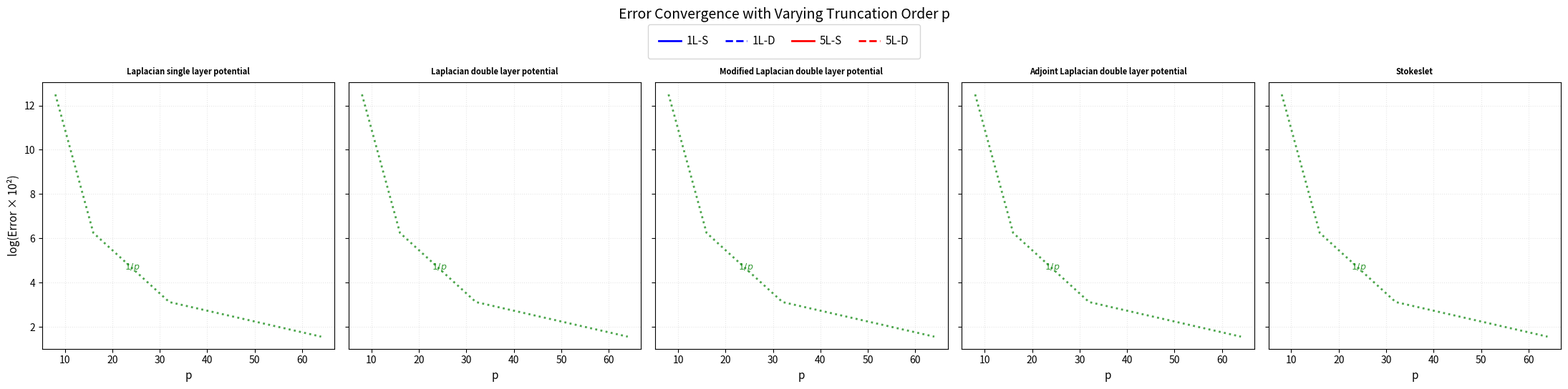
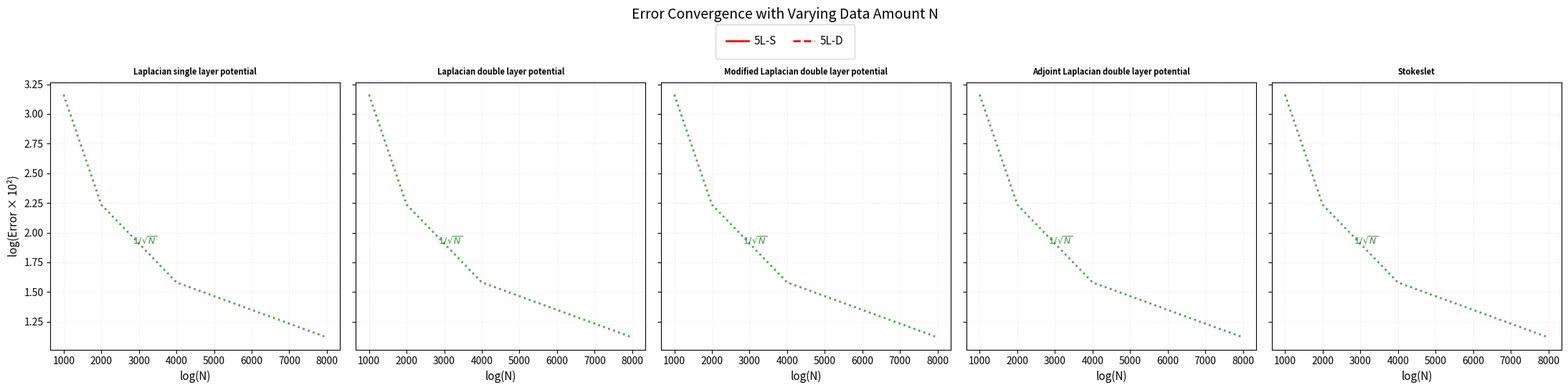

Python code for these plots, in order:
import re
import matplotlib.pyplot as plt
import numpy as np

def extract_test_losses(log_file_path):
    """
    从日志文件中提取Rel. Test L2 Loss数据
    
    参数:
    log_file_path (str): 日志文件路径
    
    返回:
    tuple: (default_scaled, two_circles_scaled) 或 None（如果提取失败）
    """    
    try:
        # 读取文件的最后一行
        with open(log_file_path, 'r') as file:
            lines = file.readlines()
            if not lines:
                return None
            
            last_line = lines[-1].strip()
        
        
        # 直接提取数值的简化方法
        # 匹配格式: Rel. Test L2 Loss : {'Default': 0.000741..., 'Two Circles': 0.000980...}
        values_pattern = r"Rel\. Test L2 Loss\s*:\s*\{'Default'\s*:\s*([\d\.Ee+-]+)\s*,\s*'Two Circles'\s*:\s*([\d\.Ee+-]+)\}"
        values_match = re.search(values_pattern, last_line)
        
        if not values_match:
            return None
        
        # 提取两个数值并转换为浮点数
        # 使用float()可以处理科学计数法如1.23e-4
        default_value = float(values_match.group(1))
        two_circles_value = float(values_match.group(2))
        
        # 乘以100并保留4位小数
        default_scaled = round(default_value * 100, 4)
        two_circles_scaled = round(two_circles_value * 100, 4)
        
        return default_scaled, two_circles_scaled
        
    except FileNotFoundError:
        print(f"文件未找到: {log_file_path}")
        return None
    except Exception as e:
        print(f"处理文件时出错: {e}")
        return None
    
def extract_test_losses_with_epochcheck(log_file_path,epochs = 500):
    """
    从日志文件中提取Rel. Test L2 Loss数据
    
    参数:
    log_file_path (str): 日志文件路径
    
    返回:
    tuple: (default_scaled, two_circles_scaled) 或 None（如果提取失败）
    """    
    try:
        # 读取文件的最后一行
        with open(log_file_path, 'r') as file:
            lines = file.readlines()
            if not lines:
                return None
            
            last_line = lines[-1].strip()
        
        # 首先检查Epoch是否为499
        epoch_pattern = r"Epoch\s*:\s*(\d+)"
        epoch_match = re.search(epoch_pattern, last_line)
        
        # 如果Epoch信息存在且不是499，返回None表示失败
        if epoch_match:
            epoch_value = int(epoch_match.group(1))
            if epoch_value != epochs-1:
                print(f"警告: 最后一行的Epoch={epoch_value}, 不是499, 文件: {log_file_path}")
                return None
        else:
            # 如果没有找到Epoch信息，也视为异常
            print(f"警告: 未找到Epoch信息, 文件: {log_file_path}")
            return None
        
        # 提取数值的简化方法
        # 匹配格式: Rel. Test L2 Loss : {'Default': 0.000741..., 'Two Circles': 0.000980...}
        values_pattern = r"Rel\. Test L2 Loss\s*:\s*\{'Default'\s*:\s*([\d\.Ee+-]+)\s*,\s*'Two Circles'\s*:\s*([\d\.Ee+-]+)\}"
        values_match = re.search(values_pattern, last_line)
        
        if not values_match:
            print(f"警告: 未找到测试损失数据, 文件: {log_file_path}")
            return None
        
        # 提取两个数值并转换为浮点数
        # 使用float()可以处理科学计数法如1.23e-4
        default_value = float(values_match.group(1))
        two_circles_value = float(values_match.group(2))
        
        # 乘以100并保留4位小数
        default_scaled = round(default_value * 100, 4)
        two_circles_scaled = round(two_circles_value * 100, 4)
        
        return default_scaled, two_circles_scaled
        
    except FileNotFoundError:
        print(f"文件未找到: {log_file_path}")
        return None
    except Exception as e:
        print(f"处理文件时出错: {e}")
        return None
    
def get_the_loss_from_log(kernel_type, k_max, n_train, layers, act, prefix = "1_1_5_2d", grad="True", geo="True", geoint="True",
                          n_test=1000, n_two_circles_test=1000,
                          to_divide_factor=20.0, batch_size=8):
    """
    构建日志文件路径并提取损失数据
    
    参数:
    prefix (str): 前缀
    kernel_type (str): 核类型
    grad (str): 是否使用梯度
    geo (str): 是否使用几何信息
    geoint (str): 是否使用几何积分
    k_max (int): 最大k值
    n_train (int): 训练样本数
    n_test (int): 测试样本数
    n_two_circles_test (int): 双圆测试样本数
    to_divide_factor (float): 除数因子
    batch_size (int): 批量大小
    layers (str): 网络层配置
    act (str): 激活函数类型
    normal_prod (str): 是否使用法向量乘积
    num_grad (int): 梯度数量（1或3）
    
    返回:
    tuple: (default_scaled, two_circles_scaled) 或 None（如果提取失败）
    """
    log_dir = f"log/log_old/{prefix}_{kernel_type}/{layers}_{act}/"
    log_file_path = (f"{log_dir}N{n_train}_Ntest{n_test},{n_two_circles_test}_k{k_max}_L10_"
                     f"bsz{batch_size}_factor{to_divide_factor}_grad{grad}_geo{geo}_geoint{geoint}.log")
    
    return extract_test_losses_with_epochcheck(log_file_path)

def Figure1_generate():
    kernel_types = ["sp_laplace","dp_laplace","modified_dp_laplace","adjoint_dp_laplace","stokes"]
    formal_names = {"sp_laplace":"Laplacian single layer potential",
                    "dp_laplace":"Laplacian double layer potential",
                    "modified_dp_laplace":"Modified Laplacian double layer potential",
                    "adjoint_dp_laplace":"Adjoint Laplacian double layer potential",
                    "stokes":"Stokeslet"}
    k_max_values = [8,16,32,64]
    n_train = 8000
    
    # 创建1行5列的子图
    fig, axes = plt.subplots(1, 5, figsize=(22, 5.5))
    
    # 定义线条样式
    styles = {
        "1L-S": {"color": "blue", "ls": "-", "marker": "o", "label": "1L-S"},
        "1L-D": {"color": "blue", "ls": "--", "marker": "s", "label": "1L-D"},
        "5L-S": {"color": "red", "ls": "-", "marker": "o", "label": "5L-S"},
        "5L-D": {"color": "red", "ls": "--", "marker": "s", "label": "5L-D"},
    }
    configs = [
        {"layers": "64,64", "act": "none", "name": "1L"},
        {"layers": "64,64,64,64,64,64", "act": "gelu", "name": "5L"}
    ]
    
    # 创建自定义图例句柄 - 只显示线条，不带标记
    from matplotlib.lines import Line2D
    
    # 预先创建图例句柄（只包含线条，不带标记）
    legend_elements = [
        Line2D([0], [0], color='blue', lw=2, linestyle='-'),  # 蓝色实线
        Line2D([0], [0], color='blue', lw=2, linestyle='--'), # 蓝色虚线
        Line2D([0], [0], color='red', lw=2, linestyle='-'),   # 红色实线
        Line2D([0], [0], color='red', lw=2, linestyle='--'),  # 红色虚线
    ]
    
    # 图例标签
    legend_labels = ['1L-S', '1L-D', '5L-S', '5L-D']
    
    for ax_idx, kernel in enumerate(kernel_types):
        ax = axes[ax_idx]
        
        # 收集所有配置的数据
        data = {}
        for config in configs:
            layers = config["layers"]
            act = config["act"]
            config_name = config["name"]
            
            singles, doubles = [], []
            for k_max in k_max_values:
                result = get_the_loss_from_log(
                    kernel_type=kernel, 
                    k_max=k_max, 
                    layers=layers, 
                    act=act, 
                    n_train=n_train
                )
                if result:
                    single, double = result
                    singles.append(single)
                    doubles.append(double)
                else:
                    singles.append(None)
                    doubles.append(None)
            
            data[f"{config_name}-S"] = singles
            data[f"{config_name}-D"] = doubles
        
        # 绘制四条线（仍然保留标记，只是图例中不显示）
        for line_name, line_style in styles.items():
            values = data.get(line_name, [])
            if any(values):
                ax.plot([k for k in k_max_values],
                        [v if v else np.nan for v in values], color=line_style["color"],
                        linestyle=line_style["ls"],
                        linewidth=2,
                        marker=line_style["marker"],
                        markersize=6)

                # 设置log-log坐标
                ax.set_xscale('log')
                ax.set_yscale('log')

                # 设置横坐标范围（关键步骤！）
                ax.set_xlim(min(k_max_values) * 0.8, max(k_max_values) * 1.2)

                # 设置横坐标刻度（现在只会显示我们指定的刻度）
                ax.set_xticks(k_max_values, k_max_values)
        
        # 理论参考线 y = 5 - x
        ax.plot(k_max_values,
                [100/k for k in k_max_values],
                color='green',
                linestyle=':',
                linewidth=2,
                alpha=0.7)
        
        # 在每个子图的参考线旁边添加"e^5/p"标注
        x_mid = np.exp((np.log(k_max_values[0]) + np.log(k_max_values[-1])) / 2)
        y_mid = 100/x_mid
        
        # 添加文本标注
        ax.text(x_mid, y_mid,
                r'$1/p$',
                fontsize=9,
                color='green',
                alpha=0.8,
                verticalalignment='bottom',
                horizontalalignment='left')
        
        ax.set_xlabel('')
        ax.tick_params(axis='x', labelleft=False)
        
        # 设置子图标题和坐标轴
        ax.set_title(formal_names[kernel], fontsize=8, pad=8, fontweight='bold')
        ax.set_xlabel('p', fontsize=11)
        
        # 只在第一个子图显示完整的y轴
        if ax_idx == 0:
            ax.set_ylabel('log(Error × 10²)', fontsize=11)
        else:
            ax.set_ylabel('')
            ax.tick_params(axis='y', labelleft=False)
        
        # 添加网格
        ax.grid(True, linestyle=':', alpha=0.3)
    
    # 在整个图形顶部添加统一图例（只显示线条）
    fig.legend(legend_elements, legend_labels,
               loc='upper center',
               ncol=len(legend_elements),
               fontsize=11,
               bbox_to_anchor=(0.5, 0.95),
               frameon=True,
               fancybox=True,
               shadow=False,
               borderpad=1,
               handletextpad=0.5,
               columnspacing=1.5)
    
    # 添加总标题
    plt.suptitle('Error Convergence with Varying Truncation Order p', 
                 fontsize=14, y=0.98)
    
    # 调整布局
    plt.tight_layout(rect=[0, 0, 1, 0.92])
    
    # 保存图像
    plt.savefig('figure1.png', dpi=300, bbox_inches='tight')
    plt.show()

def Figure2_generate():
    kernel_types = ["sp_laplace","dp_laplace","modified_dp_laplace","adjoint_dp_laplace","stokes"]
    formal_names = {"sp_laplace":"Laplacian single layer potential",
                    "dp_laplace":"Laplacian double layer potential",
                    "modified_dp_laplace":"Modified Laplacian double layer potential",
                    "adjoint_dp_laplace":"Adjoint Laplacian double layer potential",
                    "stokes":"Stokeslet"}
    k_max = 32
    n_values_list = [1000,2000,4000,8000]
    
    # 创建1行5列的子图
    fig, axes = plt.subplots(1, 5, figsize=(22, 5.5))
    
    # 定义线条样式
    styles = {
        "5L-S": {"color": "red", "ls": "-", "marker": "o", "label": "5L-S"},
        "5L-D": {"color": "red", "ls": "--", "marker": "s", "label": "5L-D"},
    }
    configs = [
        {"layers": "64,64,64,64,64,64", "act": "gelu", "name": "5L"}
    ]
    
    # 创建自定义图例句柄 - 只显示线条，不带标记
    from matplotlib.lines import Line2D
    
    # 预先创建图例句柄（只包含线条，不带标记）
    legend_elements = [
        Line2D([0], [0], color='red', lw=2, linestyle='-'),   # 红色实线
        Line2D([0], [0], color='red', lw=2, linestyle='--'),  # 红色虚线
    ]
    
    # 图例标签
    legend_labels = ['5L-S', '5L-D']
    
    for ax_idx, kernel in enumerate(kernel_types):
        ax = axes[ax_idx]
        
        # 收集所有配置的数据
        data = {}
        for config in configs:
            layers = config["layers"]
            act = config["act"]
            config_name = config["name"]
            
            singles, doubles = [], []
            for n_train in n_values_list:
                result = get_the_loss_from_log(
                    kernel_type=kernel, 
                    k_max=k_max, 
                    layers=layers, 
                    act=act, 
                    n_train=n_train
                )
                if result:
                    single, double = result
                    singles.append(single)
                    doubles.append(double)
                else:
                    singles.append(None)
                    doubles.append(None)
            
            data[f"{config_name}-S"] = singles
            data[f"{config_name}-D"] = doubles
        
        # 绘制四条线（仍然保留标记，只是图例中不显示）
        for line_name, line_style in styles.items():
            values = data.get(line_name, [])
            if any(values):
                ax.plot(n_values_list,
                        values,
                        color=line_style["color"],
                        linestyle=line_style["ls"],
                        linewidth=2,
                        marker=line_style["marker"],
                        markersize=6)
                # 设置log-log坐标
                ax.set_xscale('log')
                ax.set_yscale('log')

                # 设置横坐标范围（关键步骤！）
                ax.set_xlim(min(n_values_list) * 0.8, max(n_values_list) * 1.2)

                # 设置横坐标刻度（现在只会显示我们指定的刻度）
                ax.set_xticks(n_values_list, n_values_list)
        
        # 理论参考线
        ax.plot(n_values_list,
                [100/np.sqrt(N) for N in n_values_list],
                color='green',
                linestyle=':',
                linewidth=2,
                alpha=0.7)
        
        # 在每个子图的参考线旁边添加"e^5/p"标注
        x_mid = np.exp((np.log(n_values_list[0]) + np.log(n_values_list[-1])) / 2)
        y_mid = 100/np.sqrt(x_mid)
        
        # 添加文本标注
        ax.text(x_mid, y_mid,
                r'$1/\sqrt{N}$',
                fontsize=9,
                color='green',
                alpha=0.8,
                verticalalignment='bottom',
                horizontalalignment='left')
        
        # 设置子图标题和坐标轴
        ax.set_title(formal_names[kernel], fontsize=8, pad=8, fontweight='bold')
        ax.set_xlabel('log(N)', fontsize=11)
        
        # 只在第一个子图显示完整的y轴
        if ax_idx == 0:
            ax.set_ylabel('log(Error × 10²)', fontsize=11)
        else:
            ax.set_ylabel('')
            ax.tick_params(axis='y', labelleft=False)
        
        # 添加网格
        ax.grid(True, linestyle=':', alpha=0.3)
    
    # 在整个图形顶部添加统一图例（只显示线条）
    fig.legend(legend_elements, legend_labels,
               loc='upper center',
               ncol=len(legend_elements),
               fontsize=11,
               bbox_to_anchor=(0.5, 0.95),
               frameon=True,
               fancybox=True,
               shadow=False,
               borderpad=1,
               handletextpad=0.5,
               columnspacing=1.5)
    
    # 添加总标题
    plt.suptitle('Error Convergence with Varying Data Amount N', 
                 fontsize=14, y=0.98)
    
    # 调整布局
    plt.tight_layout(rect=[0, 0, 1, 0.92])
    
    # 保存图像
    plt.savefig('figure2.png', dpi=300, bbox_inches='tight')
    plt.show()

if __name__ == "__main__":
    Figure1_generate()
    Figure2_generate()
